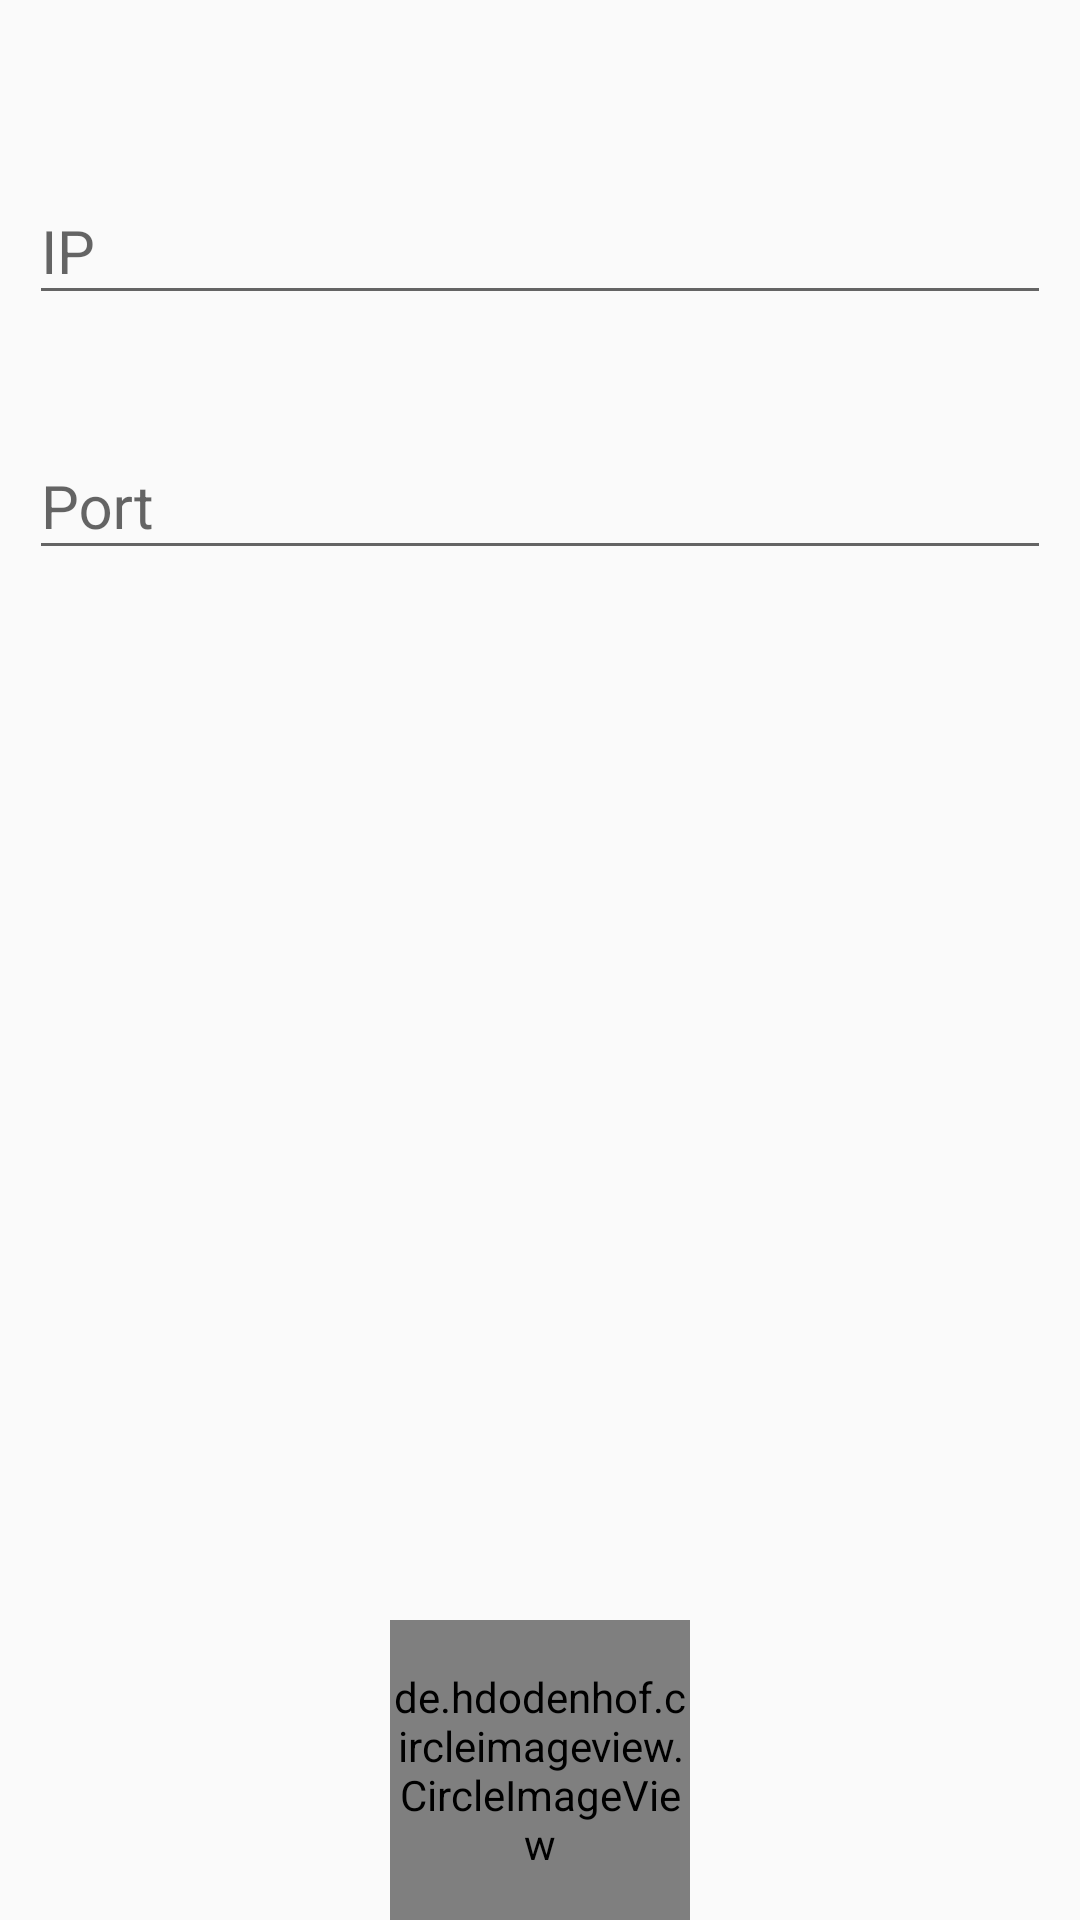

Reconstruct the res/layout file that produces this screen, plus the resources it refers to.
<!-- AndroidManifest.xml: application theme AppTheme -->
<!-- res/layout/activity_ip.xml -->
<?xml version="1.0" encoding="utf-8"?>
<RelativeLayout xmlns:android="http://schemas.android.com/apk/res/android"
    xmlns:tools="http://schemas.android.com/tools"
    android:layout_width="match_parent"
    android:layout_height="match_parent"
    android:paddingBottom="@dimen/activity_vertical_margin"
    android:paddingLeft="@dimen/activity_horizontal_margin"
    android:paddingRight="@dimen/activity_horizontal_margin"
    android:paddingTop="@dimen/activity_vertical_margin"
    tools:context="com.example.kruti.example.IP">

    <LinearLayout
        android:layout_width="match_parent"
        android:layout_height="wrap_content"
        android:orientation="vertical"
        android:paddingLeft="10dp"
        android:paddingRight="10dp"
        android:paddingBottom="50dp"
        android:paddingTop="50dp">

        <LinearLayout
            android:layout_width="match_parent"
            android:layout_height="match_parent"
            android:layout_weight="1">

            <android.support.design.widget.TextInputLayout
                android:layout_width="match_parent"
                android:layout_height="wrap_content"
                >
                <EditText
                    android:layout_width="match_parent"
                    android:layout_height="wrap_content"
                    android:textSize="20dp"
                    android:drawablePadding="5dp"
                    android:layout_weight="1"
                    android:singleLine="true"
                    android:hint="IP"
                    android:inputType="number|numberDecimal"
                    android:digits="0123456789."
                    android:layout_marginBottom="30dp"
                    android:fontFamily="sans-serif"
                    android:id="@+id/ip"/>
            </android.support.design.widget.TextInputLayout>

        </LinearLayout>


        <LinearLayout
            android:layout_width="match_parent"
            android:layout_height="match_parent"
            android:layout_weight="1">

            <android.support.design.widget.TextInputLayout
                android:layout_width="match_parent"
                android:layout_height="wrap_content"
                >
                <EditText
                    android:layout_width="match_parent"
                    android:layout_height="wrap_content"
                    android:textSize="20dp"
                    android:drawablePadding="5dp"
                    android:layout_weight="1"
                    android:singleLine="true"
                    android:hint="Port"
                    android:inputType="number"
                    android:layout_marginBottom="30dp"
                    android:fontFamily="sans-serif"
                    android:id="@+id/port"/>
            </android.support.design.widget.TextInputLayout>

        </LinearLayout>
    </LinearLayout>


    <de.hdodenhof.circleimageview.CircleImageView
        android:layout_width="100dp"
        android:layout_height="100dp"
        android:src="@drawable/roundbutton"
        android:layout_alignParentBottom="true"
        android:layout_centerInParent="true"
        android:clickable="true"

        android:id="@+id/circlebutton"
        />


</RelativeLayout>
<!-- resources referenced by this layout -->
<resources>
  <!-- drawable roundbutton: jpg bitmap (drawable, 65790 bytes) -->
  <style name="AppTheme" parent="Theme.AppCompat.Light.DarkActionBar">
          
          <item name="colorPrimary">@color/colorPrimary</item>
          <item name="colorPrimaryDark">@color/colorPrimaryDark</item>
          <item name="colorAccent">@color/colorAccent</item>
  
      </style>
  <color name="colorPrimary">#263238</color>
  <color name="colorPrimaryDark">#212c38</color>
  <color name="colorAccent">#808080</color>
</resources>
